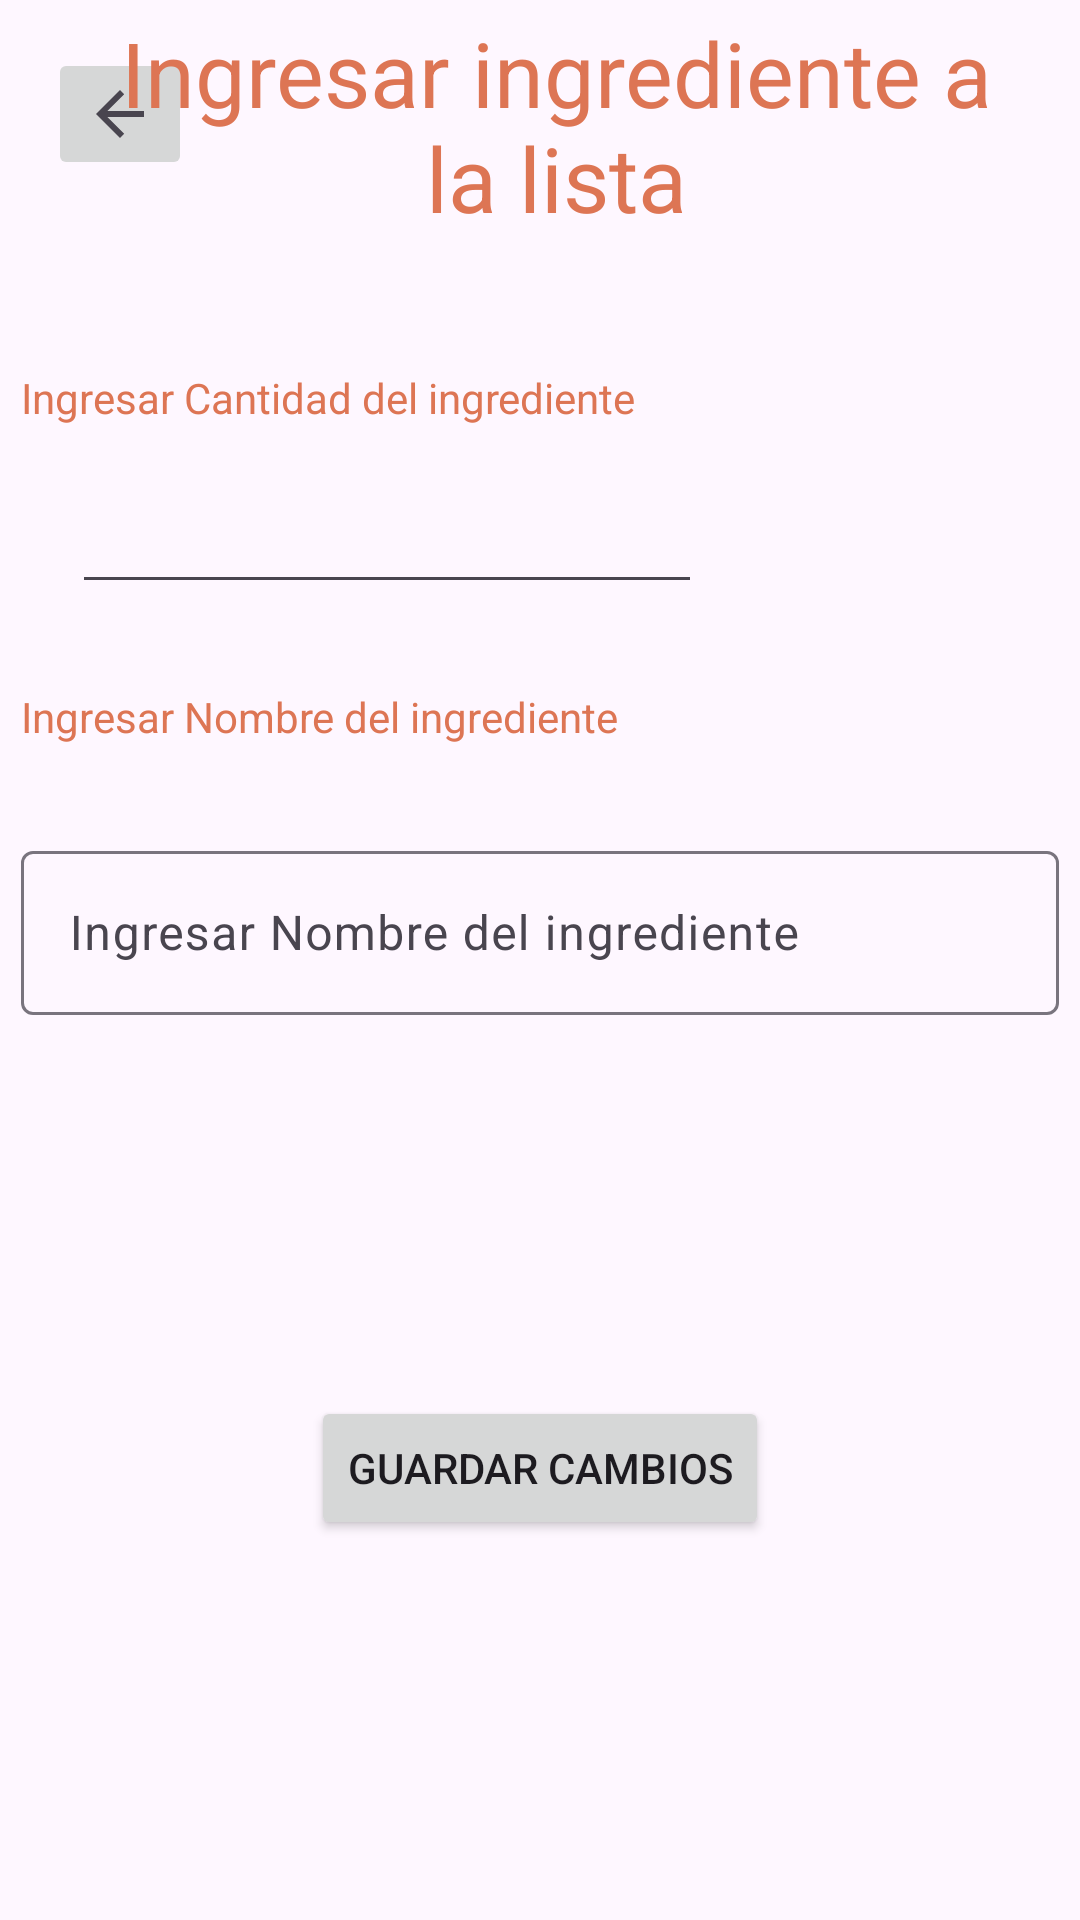

Android layout source for this screen:
<!-- AndroidManifest.xml: application theme Theme.Alacena -->
<!-- res/layout/activity_agre_list.xml -->
<?xml version="1.0" encoding="utf-8"?>
<androidx.constraintlayout.widget.ConstraintLayout xmlns:android="http://schemas.android.com/apk/res/android"
    xmlns:app="http://schemas.android.com/apk/res-auto"
    xmlns:tools="http://schemas.android.com/tools"
    android:layout_width="match_parent"
    android:layout_height="match_parent"
    tools:context=".AgreList">



    <ImageButton
        android:id="@+id/btnBack"
        android:layout_width="wrap_content"
        android:layout_height="wrap_content"
        android:layout_marginStart="16dp"
        android:layout_marginTop="16dp"
        app:layout_constraintStart_toStartOf="parent"
        app:layout_constraintTop_toTopOf="parent"
        app:srcCompat="?attr/actionModeCloseDrawable" />

    <TextView
        android:id="@+id/titleReg"
        style="@style/estilotexttitle"
        android:layout_width="305dp"
        android:layout_height="91dp"
        android:layout_marginTop="4dp"
        android:text="@string/txtTitLis"
        app:layout_constraintEnd_toEndOf="parent"

        app:layout_constraintHorizontal_bias="0.603"
        app:layout_constraintStart_toStartOf="parent"
        app:layout_constraintTop_toTopOf="parent" />

    <TextView
        android:id="@+id/textDatUsu"
        style="@style/estilotextview"
        android:layout_width="346dp"
        android:layout_height="21dp"
        android:layout_marginTop="28dp"
        android:text="@string/txtCanLis"
        app:layout_constraintEnd_toEndOf="parent"
        app:layout_constraintHorizontal_bias="0.492"
        app:layout_constraintStart_toStartOf="parent"
        app:layout_constraintTop_toBottomOf="@+id/titleReg" />

    <EditText
        android:id="@+id/IngreCan"
        android:layout_width="wrap_content"
        android:layout_height="wrap_content"
        android:layout_marginTop="16dp"
        android:ems="10"
        android:inputType="number"
        app:layout_constraintEnd_toEndOf="parent"
        app:layout_constraintHorizontal_bias="0.159"
        app:layout_constraintStart_toStartOf="parent"
        app:layout_constraintTop_toBottomOf="@+id/textDatUsu" />

    <TextView
        style="@style/estilotextview"
        android:id="@+id/textView3"
        android:layout_width="346dp"
        android:layout_height="21dp"
        android:layout_marginTop="28dp"
        android:text="@string/txtNomLis"
        app:layout_constraintEnd_toEndOf="parent"
        app:layout_constraintStart_toStartOf="parent"
        app:layout_constraintTop_toBottomOf="@+id/IngreCan" />

    <com.google.android.material.textfield.TextInputLayout

        android:id="@+id/IngNom"
        android:layout_width="346dp"
        android:layout_height="60dp"
        android:layout_marginTop="28dp"
        app:layout_constraintEnd_toEndOf="parent"
        app:layout_constraintStart_toStartOf="parent"
        app:layout_constraintTop_toBottomOf="@+id/textView3">

        <com.google.android.material.textfield.TextInputEditText
            android:layout_width="match_parent"
            android:layout_height="wrap_content"
            android:hint="@string/txtNomLis" />
    </com.google.android.material.textfield.TextInputLayout>

    <Button
        android:layout_gravity="center"
        android:id="@+id/Guardar"
        android:layout_width="wrap_content"
        android:layout_height="wrap_content"
        android:text="@string/ButGuar"
        app:layout_constraintBottom_toBottomOf="parent"
        app:layout_constraintEnd_toEndOf="parent"
        app:layout_constraintStart_toStartOf="parent"
        app:layout_constraintTop_toBottomOf="@+id/IngNom" />


</androidx.constraintlayout.widget.ConstraintLayout>
<!-- resources referenced by this layout -->
<resources>
  <string name="ButGuar">Guardar cambios </string>
  <string name="txtCanLis">Ingresar Cantidad del ingrediente</string>
  <string name="txtNomLis">Ingresar Nombre del ingrediente</string>
  <string name="txtTitLis">Ingresar ingrediente a la lista</string>
  <style name="estilotexttitle" parent="estilotextview">
          <item name="android:textSize">30dp</item>
          <item name="android:textAlignment">center</item>
      </style>
  <style name="estilotextview">
          <item name="android:textColor">@color/orange</item>
      </style>
  <style name="Theme.Alacena" parent="Base.Theme.Alacena" />
  <color name="orange">#DD7554</color>
  <style name="Base.Theme.Alacena" parent="Theme.Material3.Light.NoActionBar">
          
          <item name="colorPrimary">@color/orange</item>
          <item name="colorPrimaryVariant">@color/orange_light</item>
          <item name="colorOnPrimary">@color/white</item>
          
          <item name="colorSecondary">@color/orange</item>
          <item name="colorSecondaryVariant">@color/orange_light</item>
          <item name="colorOnSecondary">@color/white</item>
          
          <item name="android:statusBarColor">?attr/colorPrimaryVariant</item>
          
      </style>
  <color name="white">#FFFFFFFF</color>
</resources>
